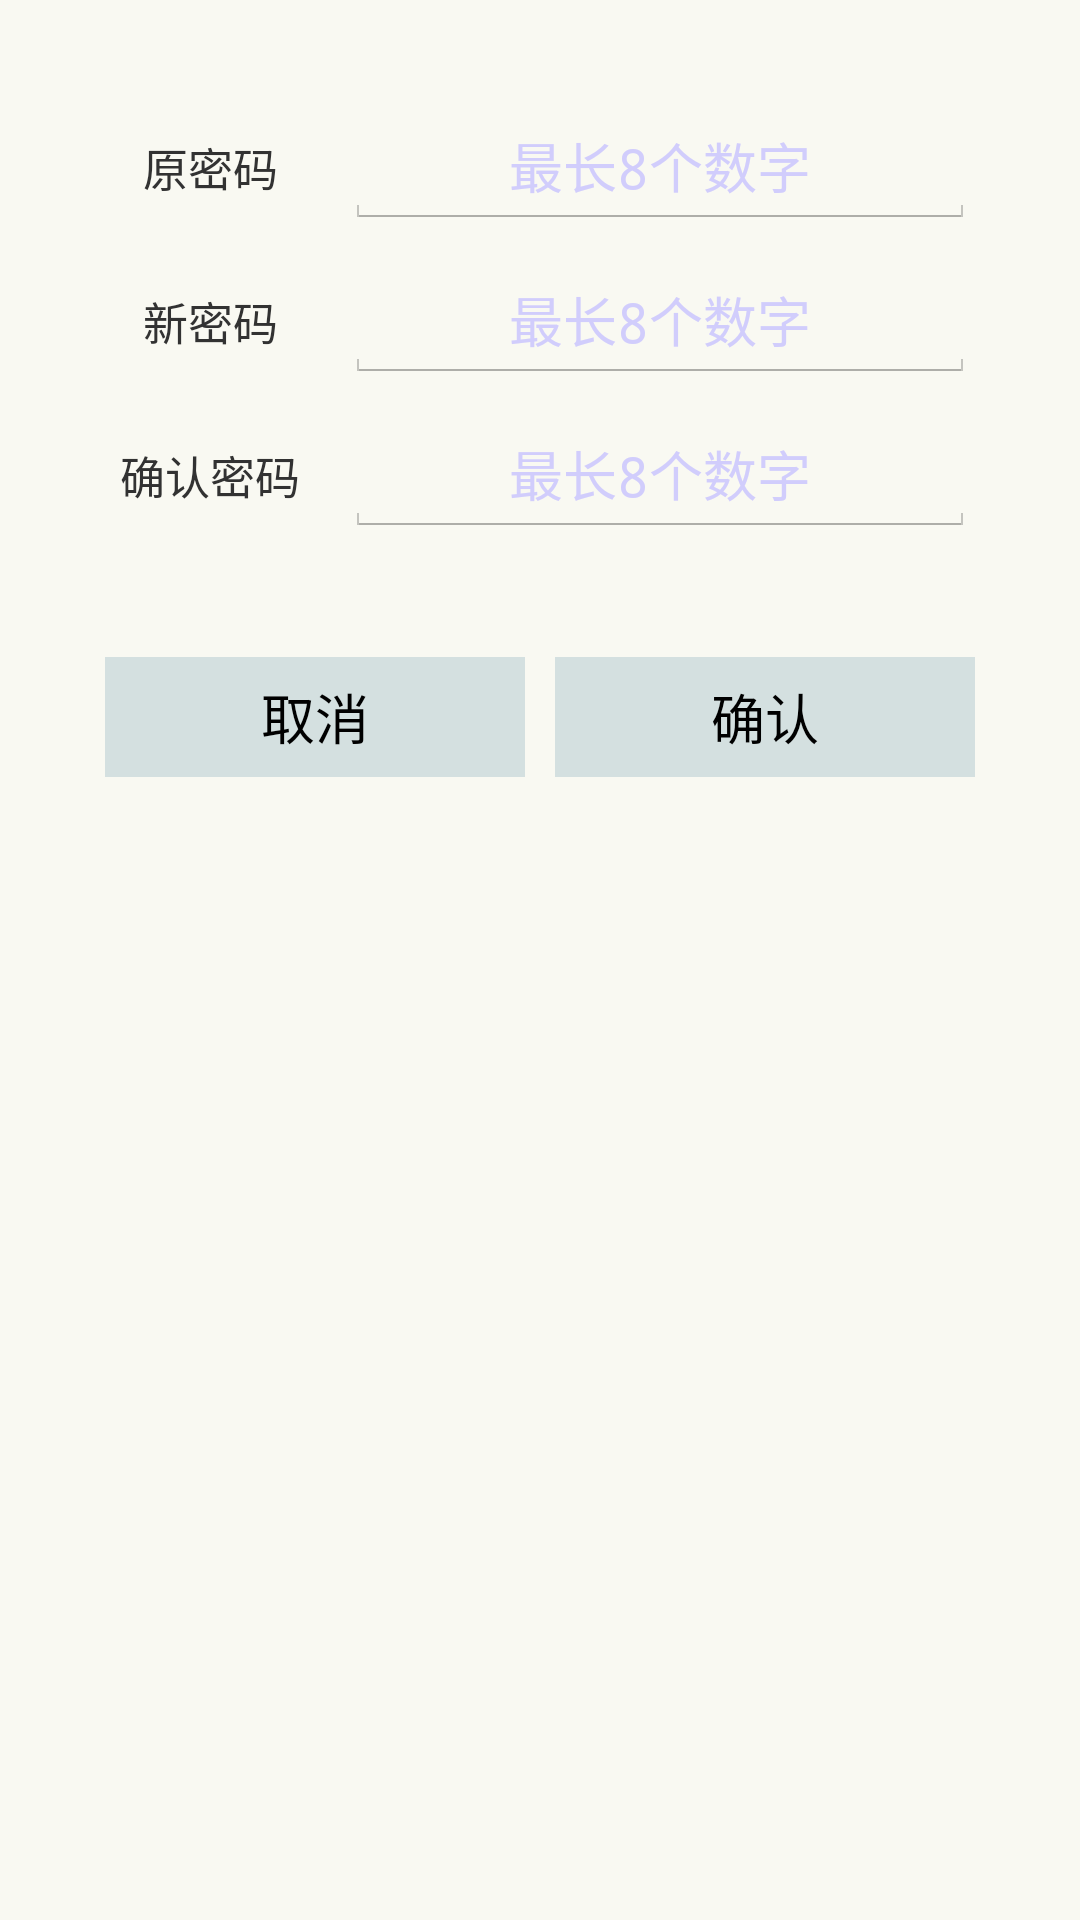

This screen was rendered from an Android layout file. Write that file and the resources it references.
<!-- AndroidManifest.xml: activity theme AppTheme -->
<!-- res/layout/set.xml -->
<?xml version="1.0" encoding="utf-8"?>
<LinearLayout
	xmlns:android="http://schemas.android.com/apk/res/android"
	android:layout_width="fill_parent"
	android:layout_height="fill_parent"
	android:orientation="vertical"
	android:background="#FFF9F9F2"
	android:padding="30dp"
	android:gravity="top|center">

	<LinearLayout
		android:layout_height="wrap_content"
		android:layout_width="wrap_content"
		android:orientation="horizontal"
		android:gravity="left|center_vertical"
		android:padding="5dp"
		android:id="@+id/setOldLine">

		<TextView
			android:layout_width="70dp"
			android:layout_height="match_parent"
			android:text="原密码"
			android:gravity="center"
			android:textSize="15sp"/>

		<EditText
			android:inputType="numberPassword"
			android:layout_width="wrap_content"
			android:ems="10"
			android:layout_height="wrap_content"
			android:gravity="center"
			android:layout_marginLeft="10dp"
			android:id="@+id/old"
			android:maxLength="8"
			android:hint="最长8个数字"
			android:textColorHint="#FFD1CDFC"/>

	</LinearLayout>

	<LinearLayout
		android:layout_height="wrap_content"
		android:layout_width="wrap_content"
		android:orientation="horizontal"
		android:gravity="left|center_vertical"
		android:padding="5dp">

		<TextView
			android:layout_width="70dp"
			android:layout_height="match_parent"
			android:text="新密码"
			android:gravity="center"
			android:textSize="15sp"/>

		<EditText
			android:inputType="numberPassword"
			android:layout_width="wrap_content"
			android:ems="10"
			android:layout_height="wrap_content"
			android:gravity="center"
			android:layout_marginLeft="10dp"
			android:maxLength="8"
			android:id="@+id/new1"
			android:hint="最长8个数字"
			android:textColorHint="#FFD1CDFC"/>

	</LinearLayout>

	<LinearLayout
		android:layout_height="wrap_content"
		android:layout_width="wrap_content"
		android:orientation="horizontal"
		android:gravity="left|center_vertical"
		android:padding="5dp">

		<TextView
			android:layout_width="70dp"
			android:layout_height="match_parent"
			android:text="确认密码"
			android:gravity="center"
			android:textSize="15sp"/>

		<EditText
			android:inputType="numberPassword"
			android:layout_width="wrap_content"
			android:ems="10"
			android:layout_height="wrap_content"
			android:gravity="center"
			android:layout_marginLeft="10dp"
			android:id="@+id/new2"
			android:maxLength="8"
			android:hint="最长8个数字"
			android:textColorHint="#FFD1CDFC"/>

	</LinearLayout>

	<LinearLayout
		android:layout_height="50dp"
		android:layout_width="match_parent"
		android:orientation="horizontal"
		android:layout_marginTop="30dp">

		<Button
			android:layout_height="wrap_content"
			android:layout_width="30dp"
			android:text="取消"
			android:id="@+id/cancel"
			android:onClick="cancel"
			android:layout_weight="1.0"
			android:background="#FFD4E0E0"
			android:layout_margin="5dp"/>

		<Button
			android:layout_height="wrap_content"
			android:layout_width="30dp"
			android:text="确认"
			android:id="@+id/set"
			android:onClick="set"
			android:layout_weight="1.0"
			android:background="#FFD4E0E0"
			android:layout_margin="5dp"/>

	</LinearLayout>

</LinearLayout>
<!-- resources referenced by this layout -->
<resources>
  <style name="AppTheme" parent="@android:style/Theme.Holo.Light">
  	</style>
</resources>
